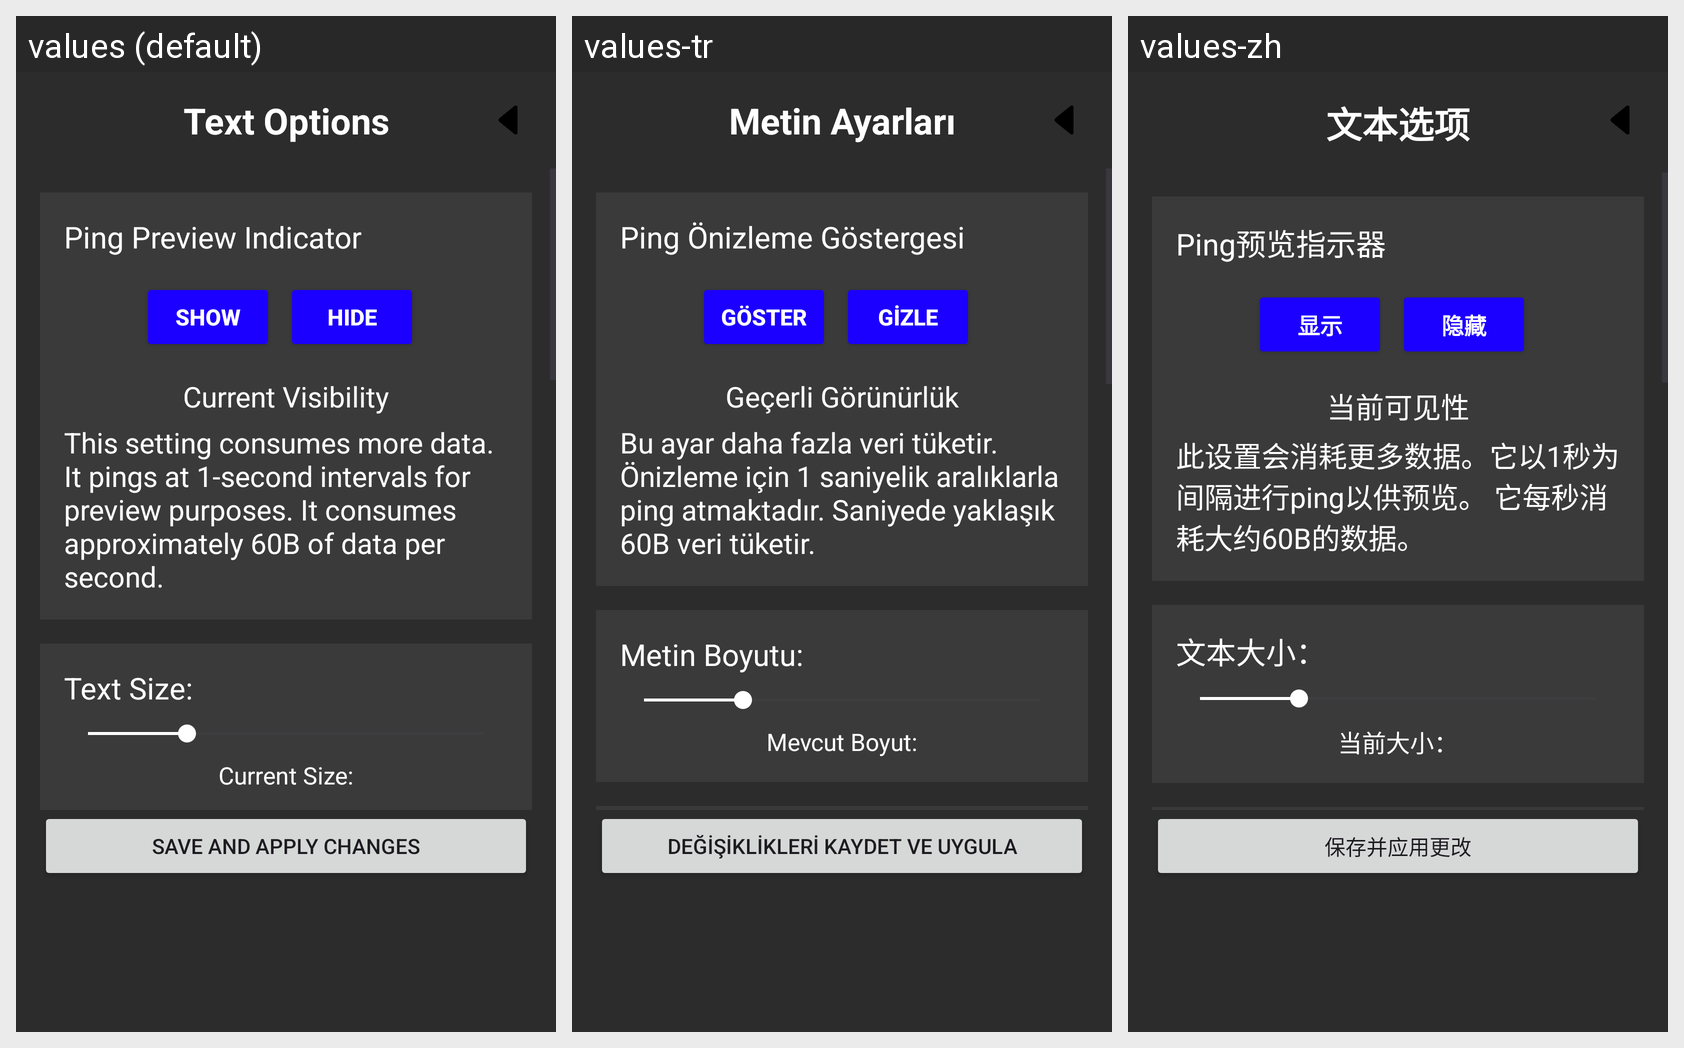

This grid shows one Android layout under several languages. Give, for every string resource on the screen, its name, the default text and each shown locale's text.
Android screen res/layout/activity_text_settings.xml rendered under 3 locales, left to right: values (default), values-tr, values-zh. Device: Nexus 5 (rendered at 1080×1920; each locale shown at half size, 540×960, under a caption strip naming it); theme Theme.OverlayLatency.
Other locales in the repository, not shown: values-de, values-fr, values-ru.
Strings drawn on this screen, with the default value and each locale's value (text and hints the layout hard-codes, and strings that could not be matched under every locale, appear in the picture but are not listed):

text_options_title
  values: Text Options
  values-tr: Metin Ayarları
  values-zh: 文本选项

text_options_main_menu_ping_meter_visibility
  values: Ping Preview Indicator
  values-tr: Ping Önizleme Göstergesi
  values-zh: Ping预览指示器

text_option_visibility_types_show
  values: Show
  values-tr: Göster
  values-zh: 显示

text_option_visibility_types_hide
  values: Hide
  values-tr: Gizle
  values-zh: 隐藏

text_options_main_menu_ping_meter_visibility_current
  values: Current Visibility
  values-tr: Geçerli Görünürlük
  values-zh: 当前可见性

text_options_main_menu_ping_meter_visibility_warning
  values: This setting consumes more data. It pings at 1-second intervals for preview purposes. It consumes approximately 60B of data per second.
  values-tr: Bu ayar daha fazla veri tüketir. Önizleme için 1 saniyelik aralıklarla ping atmaktadır. Saniyede yaklaşık 60B veri tüketir.
  values-zh: 此设置会消耗更多数据。它以1秒为间隔进行ping以供预览。 它每秒消耗大约60B的数据。

text_options_text_size
  values: Text Size:
  values-tr: Metin Boyutu:
  values-zh: 文本大小：

text_options_text_size_current_size
  values: Current Size:
  values-tr: Mevcut Boyut:
  values-zh: 当前大小：

text_options_save_and_apply
  values: Save And Apply Changes
  values-tr: Değişiklikleri Kaydet ve Uygula
  values-zh: 保存并应用更改
